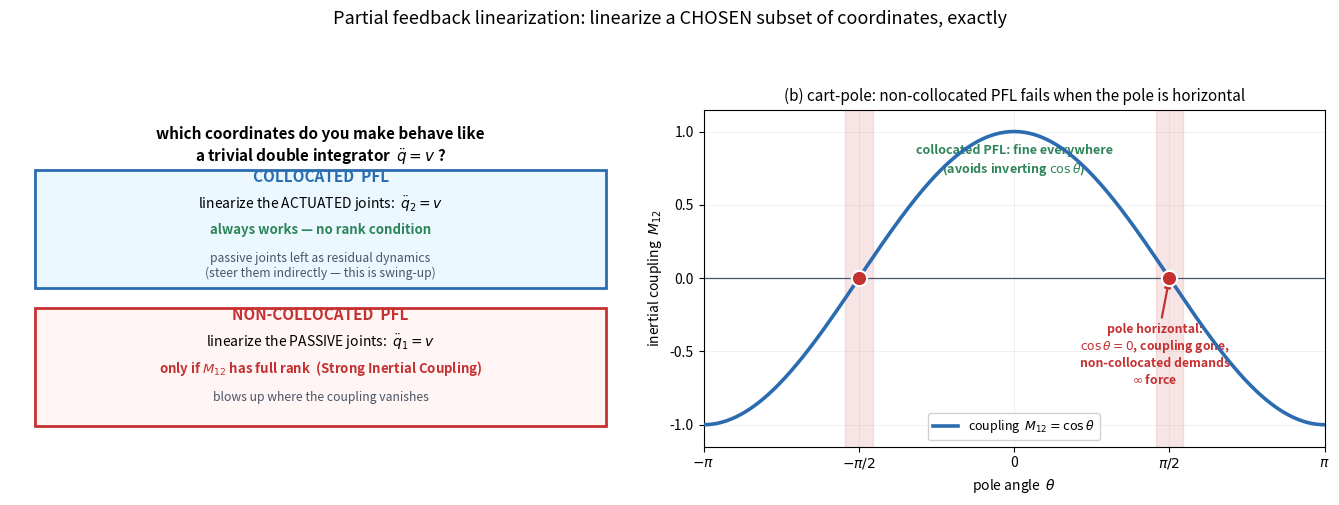

Here is the Python script that generated this plot: (Note: this script raises an exception after producing the figure.)
"""Figure: partial feedback linearization — you can't linearize everything, but
you can pick WHICH part to linearize.

Chapter 1 said: an underactuated system is NOT feedback-equivalent to qddot = u --
you cannot cancel the whole dynamics. PFL is the consolation prize: linearize a
CHOSEN SUBSET of the coordinates exactly, globally, and reason about the rest.

Reorganise coordinates into passive q1 (l of them) and actuated q2 (m of them):

    M11 q1dd + M12 q2dd = tau1            (passive rows -- no input here)
    M21 q1dd + M22 q2dd = tau2 + u        (actuated rows -- input u lives here)

COLLOCATED PFL   : command u so the ACTUATED joints obey q2dd = v (whatever you
                   ask). Always possible (M22 - M21 M11^-1 M12 is invertible).
                   The passive joints are left as residual dynamics you steer
                   indirectly. This is what swing-up uses.

NON-COLLOCATED   : command u so the PASSIVE joints obey q1dd = v. Only possible
   PFL             when M12 has full rank (rank l) -- 'Strong Inertial Coupling'.
                   For the cart-pole M12 = cos(theta), which DROPS RANK at
                   theta = +-pi/2: horizontal, no cart force can torque the pole,
                   and the controller demands infinite force. Blows up.

The panels contrast which block of coordinates comes out clean, and where
non-collocated dies.
"""

import matplotlib.pyplot as plt
import numpy as np

plt.rcParams.update({"font.size": 10})
BLUE, ORANGE, GREY, RED, GREEN = "#2b6cb0", "#dd6b20", "#4a5568", "#c53030", "#2f855a"

fig, axes = plt.subplots(1, 2, figsize=(13.5, 5.0))

# =============================================== (a) the two choices, schematic
ax = axes[0]
ax.axis("off")
ax.set_xlim(0, 10)
ax.set_ylim(0, 10)

ax.text(5, 9.5, "which coordinates do you make behave like\n"
        r"a trivial double integrator  $\ddot q = v$ ?",
        ha="center", va="top", fontsize=11, weight="bold")

# collocated box
ax.add_patch(plt.Rectangle((0.4, 4.7), 9.2, 3.5, fc="#ebf8ff", ec=BLUE, lw=2))
ax.text(5, 7.85, "COLLOCATED  PFL", ha="center", fontsize=11, weight="bold",
        color=BLUE)
ax.text(5, 7.05, r"linearize the ACTUATED joints:  $\ddot q_2 = v$",
        ha="center", fontsize=10)
ax.text(5, 6.3, "always works — no rank condition", ha="center", fontsize=9.5,
        color=GREEN, weight="bold")
ax.text(5, 5.35, "passive joints left as residual dynamics\n(steer them indirectly"
        " — this is swing-up)", ha="center", va="center", fontsize=8.8, color=GREY)

# non-collocated box
ax.add_patch(plt.Rectangle((0.4, 0.6), 9.2, 3.5, fc="#fff5f5", ec=RED, lw=2))
ax.text(5, 3.75, "NON-COLLOCATED  PFL", ha="center", fontsize=11, weight="bold",
        color=RED)
ax.text(5, 2.95, r"linearize the PASSIVE joints:  $\ddot q_1 = v$",
        ha="center", fontsize=10)
ax.text(5, 2.2, r"only if $M_{12}$ has full rank"
        "  (Strong Inertial Coupling)", ha="center", fontsize=9.5, color=RED,
        weight="bold")
ax.text(5, 1.35, "blows up where the coupling vanishes", ha="center",
        fontsize=8.8, color=GREY)

# =============================================== (b) where non-collocated dies
ax = axes[1]
th = np.linspace(-np.pi, np.pi, 400)
coupling = np.cos(th)          # M12 for the cart-pole
ax.plot(th, coupling, color=BLUE, lw=2.6, zorder=4,
        label=r"coupling  $M_{12} = \cos\theta$")
ax.axhline(0, color=GREY, lw=0.9)

# mark the rank-drop points
for tc in (-np.pi / 2, np.pi / 2):
    ax.plot(tc, 0, "o", ms=11, mfc=RED, mec="white", mew=1.5, zorder=6)
ax.axvspan(np.pi / 2 - 0.14, np.pi / 2 + 0.14, color=RED, alpha=0.12)
ax.axvspan(-np.pi / 2 - 0.14, -np.pi / 2 + 0.14, color=RED, alpha=0.12)
ax.annotate("pole horizontal:\n$\\cos\\theta=0$, coupling gone,\n"
            "non-collocated demands\n$\\infty$ force",
            xy=(np.pi / 2, 0), xytext=(np.pi / 2 - 0.15, -0.72),
            ha="center", fontsize=8.8, color=RED, weight="bold",
            arrowprops=dict(arrowstyle="-|>", color=RED, lw=1.6))

# region where collocated is happy (everywhere)
ax.text(0, 0.72, "collocated PFL: fine everywhere\n"
        "(avoids inverting $\\cos\\theta$)", ha="center", fontsize=9,
        color=GREEN, weight="bold")

ax.set_xlim(-np.pi, np.pi)
ax.set_ylim(-1.15, 1.15)
ax.set_xticks([-np.pi, -np.pi / 2, 0, np.pi / 2, np.pi])
ax.set_xticklabels([r"$-\pi$", r"$-\pi/2$", "0", r"$\pi/2$", r"$\pi$"])
ax.set_xlabel(r"pole angle  $\theta$")
ax.set_ylabel(r"inertial coupling  $M_{12}$")
ax.set_title("(b) cart-pole: non-collocated PFL fails when the pole is horizontal",
             fontsize=11)
ax.legend(loc="lower center", fontsize=9, framealpha=0.9)
ax.grid(alpha=0.25, lw=0.5)

fig.suptitle("Partial feedback linearization: linearize a CHOSEN subset of coordinates, exactly",
             fontsize=13, y=1.0)
fig.tight_layout(rect=[0, 0, 1, 0.94])
out = __file__.replace("gen_03c_pfl.py", "03c_pfl.png")
fig.savefig(out, dpi=150, bbox_inches="tight")
print("wrote", out)
